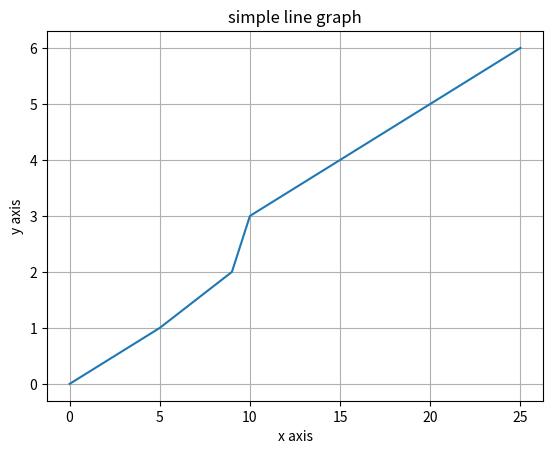

Reproduce this figure in Python.
# importing the matplotlib library
import matplotlib.pyplot as plt

# Data
x = [0, 5, 9, 10, 15, 20, 25] 
y = [0, 1, 2, 3, 4, 5, 6]

# ploting the line chart
plt.plot(x,y)

# labeling and heading
plt.xlabel("x axis")
plt.ylabel("y axis")
plt.grid(True)

plt.title("simple line graph")

# printing the graph
plt.show()
